Photos from the image-classification dataset "original_png" in the GitHub repository shakir-darbar/shakir. Its 4 classes are: bronchiectasis, healthy, pneumonia, URTI.

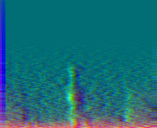
Label: pneumonia

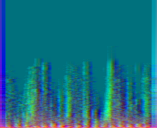
Label: healthy

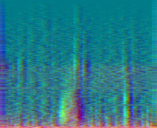
Label: URTI

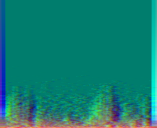
Label: pneumonia

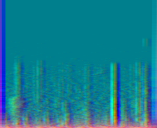
Label: URTI

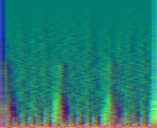
Label: healthy
